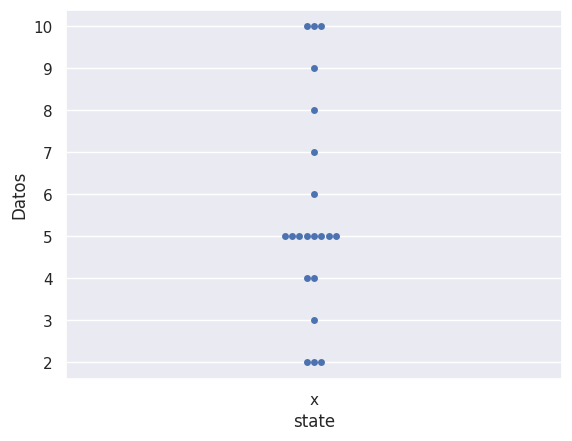

Reproduce this figure in Python.
import numpy as np
import pandas as pd
import seaborn as sns
import matplotlib.pyplot as plt

sns.set()

data = [2,2,2,3,4,4,5,5,5,5,5,5,5,5,6,7,8,9,10,10,10]
all_data = []
for x in data:
	all_data.append(["x", x])
print(all_data)

df = pd.DataFrame(all_data, columns=["Variable", "Datos"])


if __name__ == '__main__':

	print("percentiles...")
	percentiles = np.percentile(df['Datos'], [25,50,75])
	print(percentiles)

	print("head .....")
	print(df.head())

	_ = sns.swarmplot(x='Variable', y='Datos', data=df)
	_ = plt.xlabel("state")
	_ = plt.ylabel("Datos")
	plt.show()

